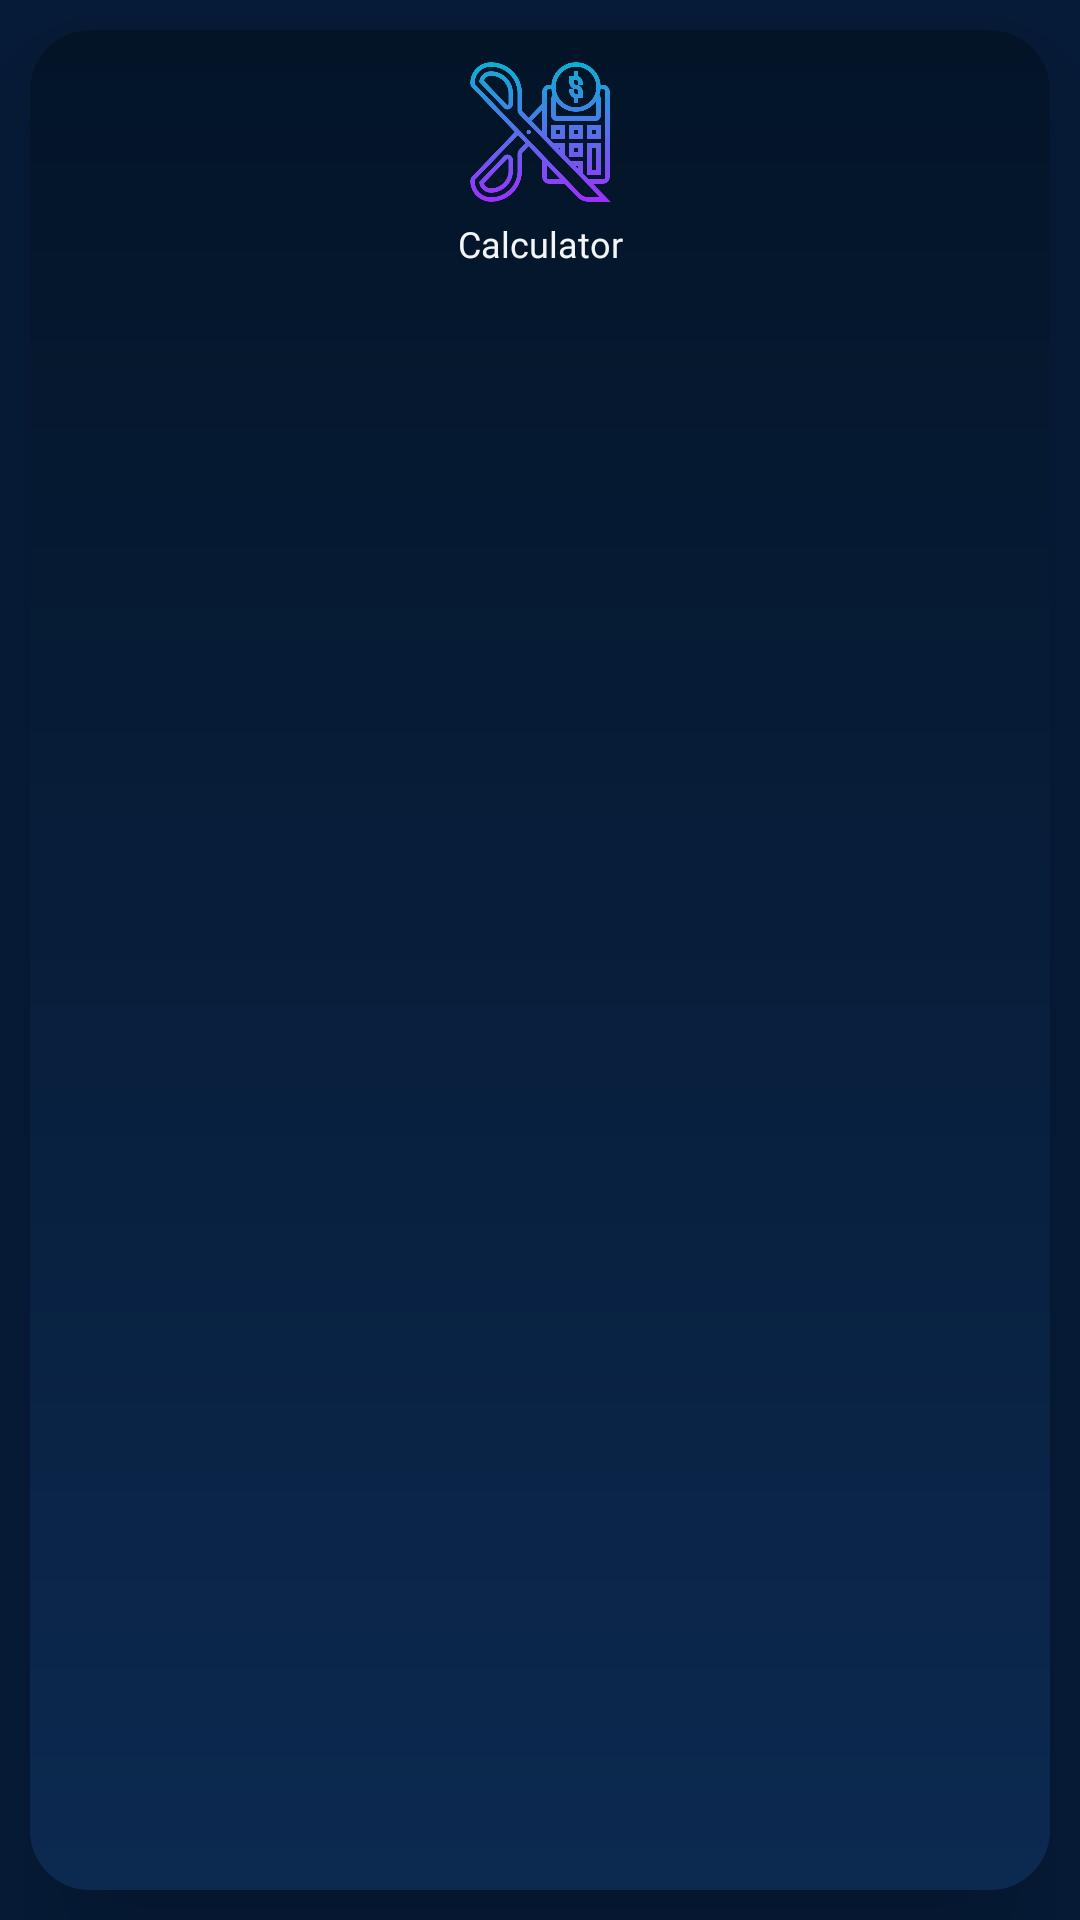

This screen was rendered from an Android layout file. Write that file and the resources it references.
<!-- AndroidManifest.xml: application theme Theme.Calculator -->
<!-- res/layout/converter_layout.xml -->
<?xml version="1.0" encoding="utf-8"?>
<LinearLayout xmlns:android="http://schemas.android.com/apk/res/android"
    xmlns:app="http://schemas.android.com/apk/res-auto"
    android:layout_width="match_parent"
    android:layout_height="110dp"
    android:layout_marginTop="10dp"
    android:background="#061C3A"
    android:orientation="vertical">

    <androidx.cardview.widget.CardView
        android:layout_width="match_parent"
        android:layout_height="match_parent"
        android:layout_margin="10dp"
        android:background="#061C3A"
        android:backgroundTint="#061C3A"
        android:elevation="30dp"
        app:cardCornerRadius="20dp"
        app:cardElevation="30dp">

        <LinearLayout
            android:layout_width="match_parent"
            android:layout_height="match_parent"
            android:background="@drawable/background_gradient_2"
            android:orientation="vertical">

            <ImageView
                android:id="@+id/cnvtrImage"
                android:layout_width="match_parent"
                android:layout_height="48dp"
                android:layout_marginTop="10dp"
                app:srcCompat="@drawable/tax" />

            <TextView
                android:id="@+id/cnvtrName"
                android:layout_width="match_parent"
                android:layout_height="wrap_content"
                android:layout_margin="5dp"
                android:fontFamily="@font/aclonica"
                android:gravity="center"
                android:text="Calculator"
                android:textColor="#F3F5F6"
                android:textSize="12sp" />
        </LinearLayout>
    </androidx.cardview.widget.CardView>
</LinearLayout>
<!-- resources referenced by this layout -->
<resources>
  <!-- drawable background_gradient_2 (drawable) -->
  <?xml version="1.0" encoding="utf-8"?>
  <shape xmlns:android="http://schemas.android.com/apk/res/android">
  
      <gradient
  
          android:startColor="#0C2950"
          android:endColor="#031427"
  
          android:angle="90"/>
  
  </shape>
  <!-- drawable tax: png bitmap (drawable, 51098 bytes) -->
  <style name="Theme.Calculator" parent="Theme.MaterialComponents.DayNight.DarkActionBar">
          
          <item name="colorPrimary">#14243A</item>
          <item name="colorPrimaryVariant">#030E1E</item>
          <item name="colorOnPrimary">#14243A</item>
          
          <item name="colorSecondary">@color/teal_200</item>
          <item name="colorSecondaryVariant">@color/teal_700</item>
          <item name="colorOnSecondary">@color/black</item>
          
          <item name="android:statusBarColor" tools:targetApi="l">?attr/colorPrimaryVariant</item>
          
          <item name="bottomSheetDialogTheme">@style/AppBottomSheetDialogTheme</item>
          <item name="alertDialogTheme">@style/DialogTheme</item>
          <item name="toolbarStyle">@style/ToolbarStyle</item>
      </style>
  <style name="AppBottomSheetDialogTheme" parent="Theme.Design.Light.BottomSheetDialog">
          <item name="bottomSheetStyle">@style/AppModalStyle</item>
      </style>
  <style name="DialogTheme" parent="Theme.AppCompat.Dialog.Alert">
          <item name="android:background">@drawable/matrix_background</item>
      </style>
  <style name="ToolbarStyle" parent="Widget.AppCompat.Toolbar">
          <item name="android:background">@drawable/toolbar_background</item>
      </style>
  <style name="AppModalStyle" parent="Widget.Design.BottomSheet.Modal">
          <item name="android:background">@drawable/bottom_sheep_background</item>
      </style>
  <!-- drawable matrix_background (drawable) -->
  <?xml version="1.0" encoding="utf-8"?>
  <shape xmlns:android="http://schemas.android.com/apk/res/android">
  
  
      <solid
          android:color="#0C2950"/>
      <corners
          android:radius="30dp"/>
  
      <stroke
          android:width="4dp"
          android:color="#284D80"/>
      <gradient
  
  
          android:endColor="#031427"
  
          android:startColor="#0C2950" />
  
  </shape>
  <!-- drawable toolbar_background (drawable) -->
  <?xml version="1.0" encoding="utf-8"?>
  <shape xmlns:android="http://schemas.android.com/apk/res/android">
  
          <gradient
  
              android:startColor="#082142"
              android:endColor="#010810"
  
              android:angle="90"/>
  
  
  
  </shape>
  <!-- drawable bottom_sheep_background (drawable) -->
  <?xml version="1.0" encoding="utf-8"?>
  <shape xmlns:android="http://schemas.android.com/apk/res/android">
  
      <gradient
  
  
          android:endColor="#031427"
  
          android:startColor="#0C2950" />
  
      <corners
          android:topLeftRadius="30dp"
  
          android:topRightRadius="30dp"/>
  </shape>
  <!-- not gathered from this repository: default colours our renderer supplied (Android Studio template values) -->
  <color name="teal_200">#FF03DAC5</color>
  <color name="teal_700">#FF018786</color>
  <color name="black">#FF000000</color>
</resources>
